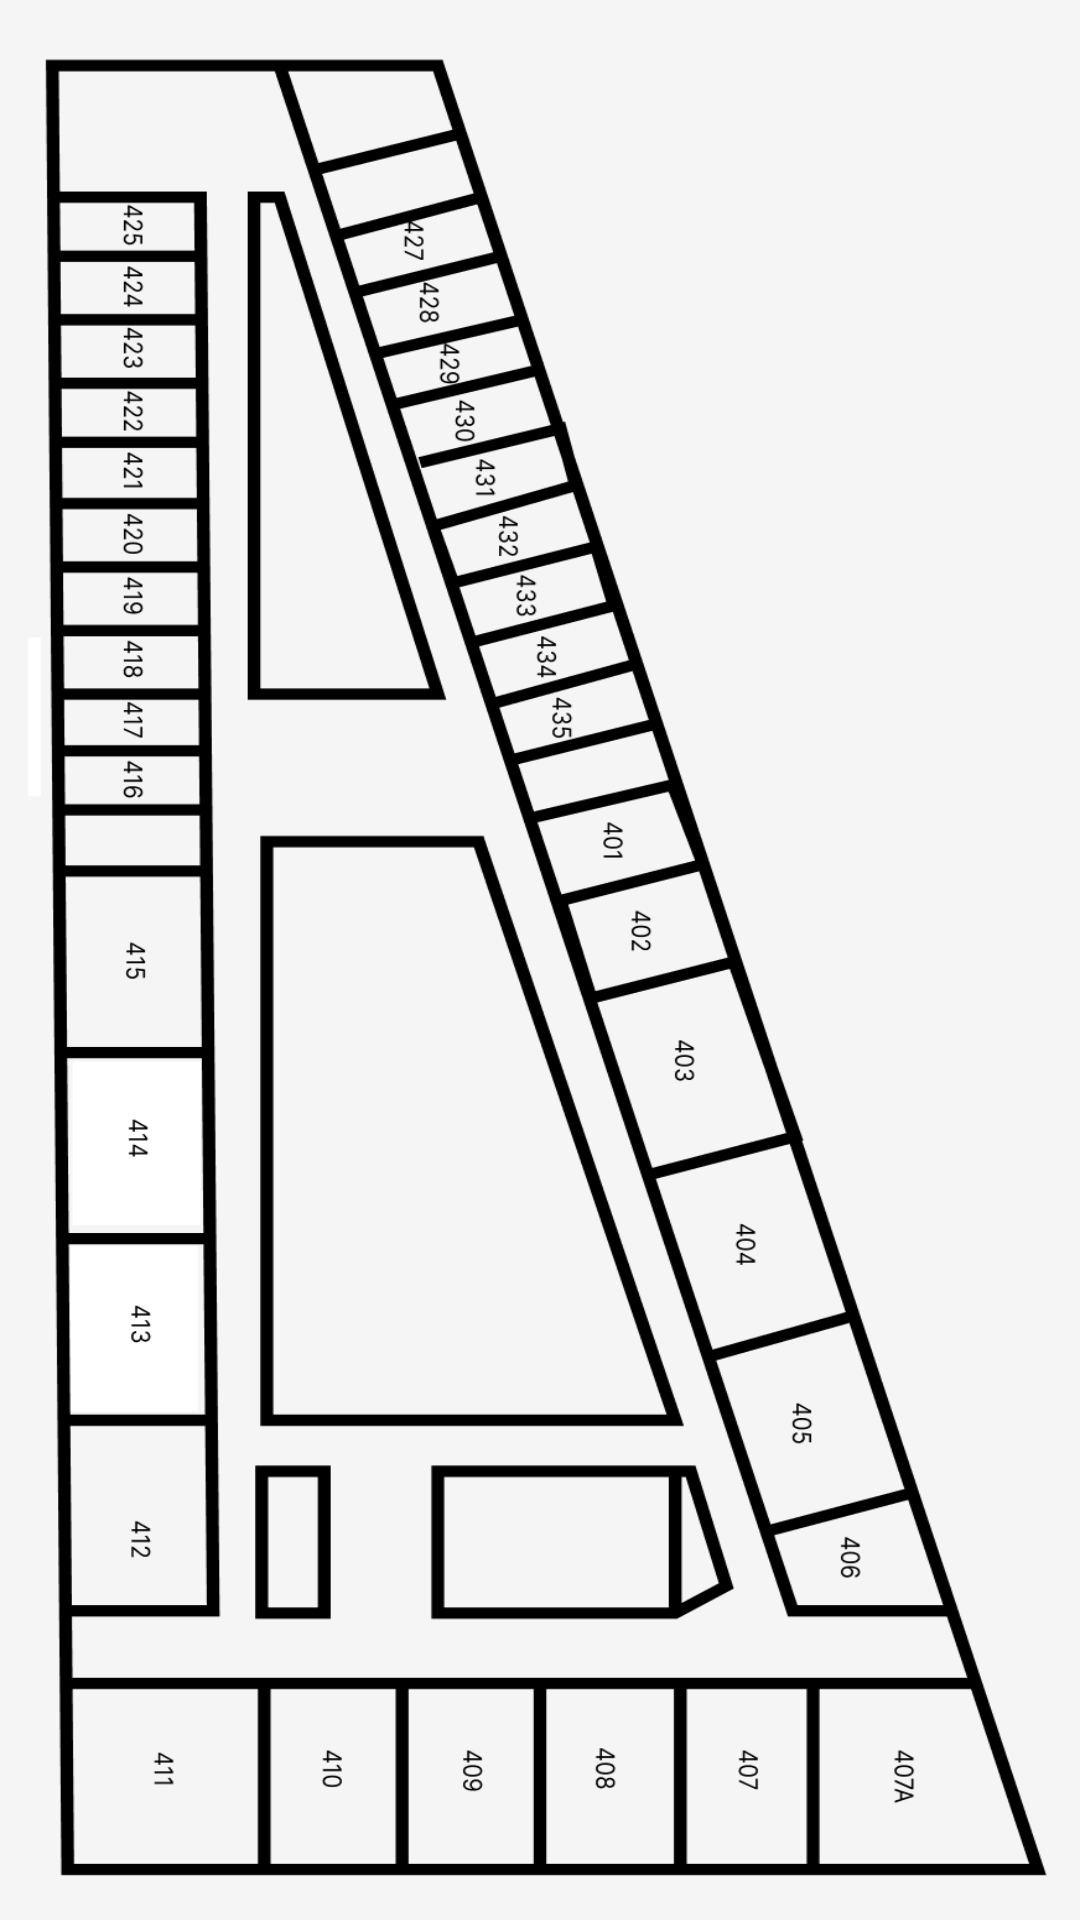

This screen was rendered from an Android layout file. Write that file and the resources it references.
<!-- AndroidManifest.xml: application theme Theme.InnerGation -->
<!-- res/layout/activity_navigate.xml -->
<?xml version="1.0" encoding="utf-8"?>
<LinearLayout
    xmlns:android="http://schemas.android.com/apk/res/android"
    android:layout_width="match_parent"
    android:layout_height="match_parent"
    android:orientation="vertical"
    android:weightSum="3">

    


    <FrameLayout
        xmlns:android="http://schemas.android.com/apk/res/android"
        android:id="@+id/frame_layout"
        android:layout_width="match_parent"
        android:layout_height="match_parent">

        <ImageView
            android:id="@+id/view1"
            android:layout_width="match_parent"
            android:layout_height="wrap_content"
            android:scaleType="fitXY"
            android:src="@drawable/floor_400" />







    </FrameLayout>


</LinearLayout>
<!-- resources referenced by this layout -->
<resources>
  <!-- drawable floor_400: png bitmap (drawable, 115110 bytes) -->
  <style name="Theme.InnerGation" parent="Theme.AppCompat.DayNight.DarkActionBar">
          
          <item name="colorPrimary">@color/purple_500</item>
          <item name="colorPrimaryVariant">@color/purple_700</item>
          <item name="colorOnPrimary">@color/white</item>
          
          <item name="colorSecondary">@color/teal_200</item>
          <item name="colorSecondaryVariant">@color/teal_700</item>
          <item name="colorOnSecondary">@color/black</item>
          
          <item name="android:statusBarColor" tools:targetApi="l">?attr/colorPrimaryVariant</item>
          
      </style>
  <!-- not gathered from this repository: default colours our renderer supplied (Android Studio template values) -->
  <color name="purple_500">#FF6200EE</color>
  <color name="purple_700">#FF3700B3</color>
  <color name="teal_200">#FF03DAC5</color>
  <color name="teal_700">#FF018786</color>
  <color name="black">#FF000000</color>
  <color name="white">#FFFFFFFF</color>
</resources>
